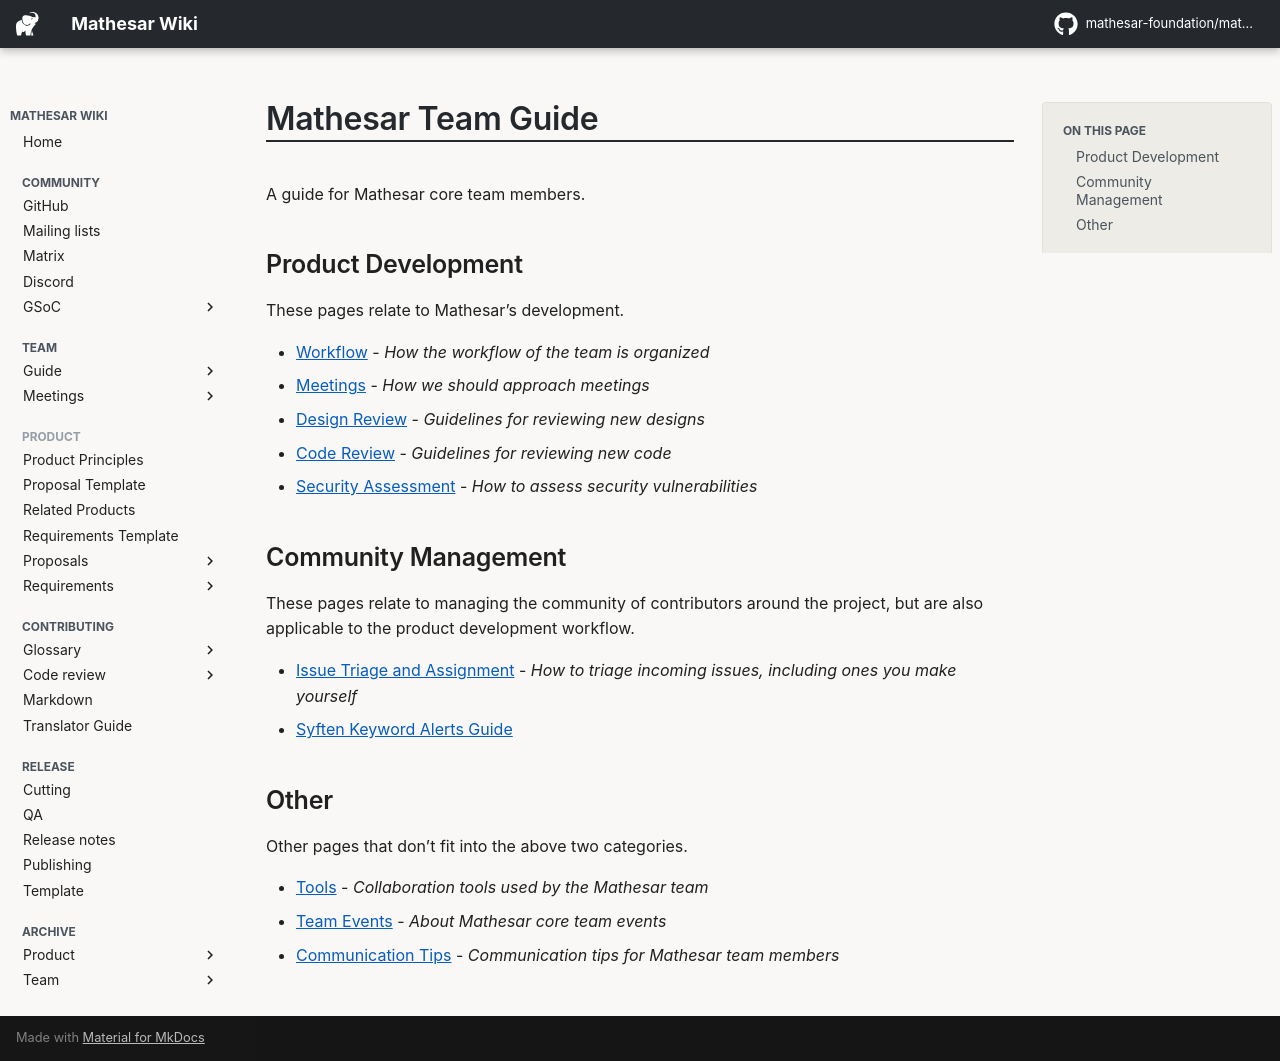

repository: mathesar-foundation/mathesar-wiki · page: team/guide/index.html · generator: mkdocs

# Mathesar Team Guide

A guide for Mathesar core team members.

## Product Development

These pages relate to Mathesar's development.

- [Workflow](../../archive/team/workflow/workflow.md) - *How the workflow of the team is organized*
- [Meetings](./meetings.md) - *How we should approach meetings*
- [Design Review](../../archive/product/design/process/review-guidelines.md) - *Guidelines for reviewing new designs*
- [Code Review](../../engineering/code-review/index.md) - *Guidelines for reviewing new code*
- [Security Assessment](./security-assessment.md) - *How to assess security vulnerabilities*

## Community Management

These pages relate to managing the community of contributors around the project, but are also applicable to the product development workflow.

- [Issue Triage and Assignment](./issues.md) - *How to triage incoming issues, including ones you make yourself*
- [Syften Keyword Alerts Guide](./syften-keyword-alerts.md)


## Other

Other pages that don't fit into the above two categories.

- [Tools](../../archive/team/workflow/tools.md) - *Collaboration tools used by the Mathesar team*
- [Team Events](./events.md) - *About Mathesar core team events*
- [Communication Tips](./comm-tips.md) - *Communication tips for Mathesar team members*
